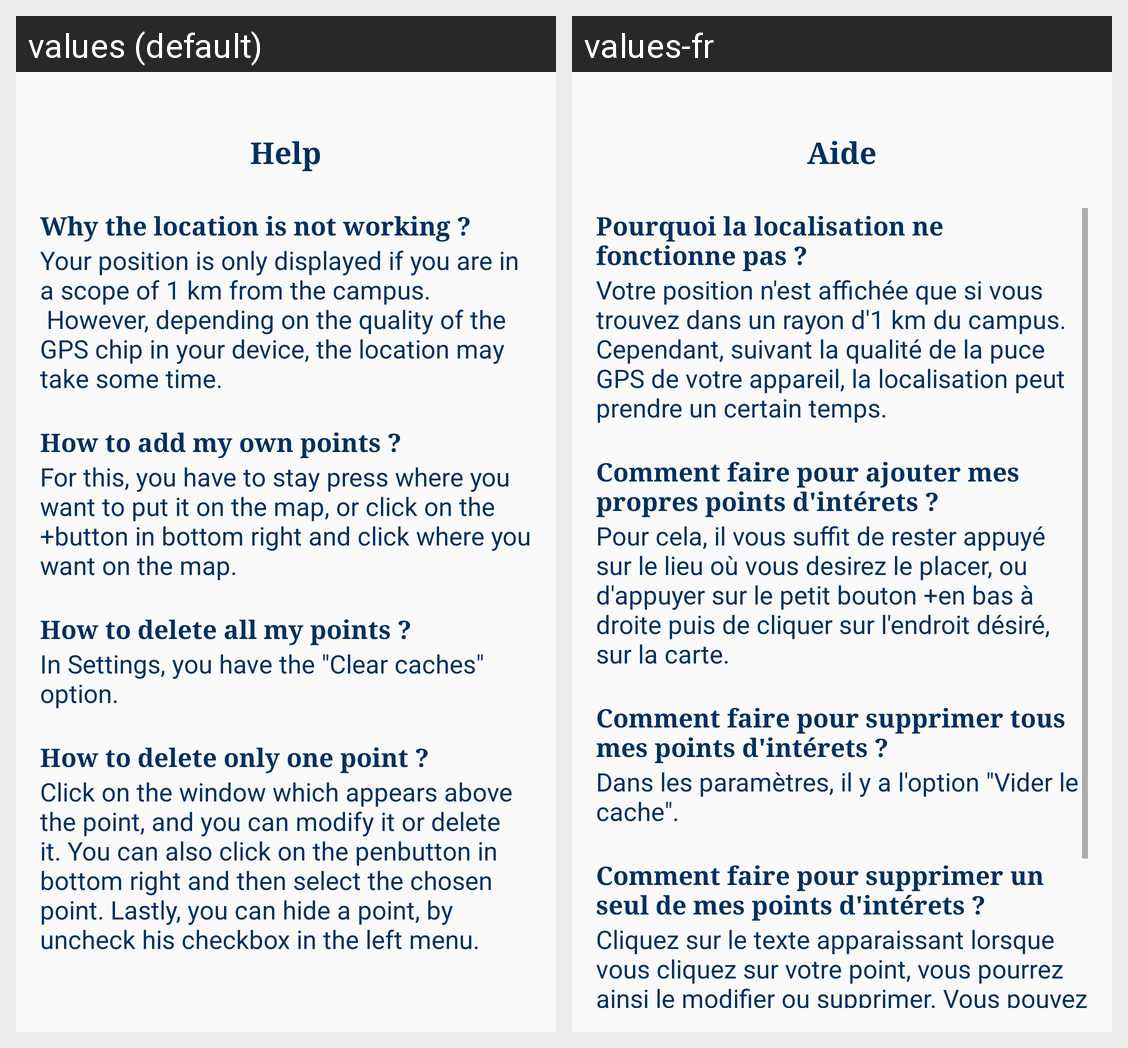

Here is an Android app screen in its default locale and in the app's own translations. Write out the translated-string differences for the strings that appear on this screen.
Android screen res/layout/activity_help.xml rendered under 2 locales, left to right: values (default), values-fr. Device: Nexus 5 (rendered at 1080×1920; each locale shown at half size, 540×960, under a caption strip naming it); theme AppTheme.
Strings drawn on this screen, with the default value and each locale's value (text and hints the layout hard-codes, and strings that could not be matched under every locale, appear in the picture but are not listed):

TitreAide
  values: Help
      
  values-fr: Aide
      

QuestionLocalisation
  values: Why the location is not working ?
  values-fr: Pourquoi la localisation ne fonctionne pas ?

ReponseLocalisation
  values: Your position is only displayed if you are in a scope of 1 km from the campus. 
       However, depending on the quality of the GPS chip in your device, the location may take some time.
      
  values-fr: Votre position n'est affichée que si vous trouvez dans un rayon d'1 km du campus.
      Cependant, suivant la qualité de la puce GPS de votre appareil, la localisation peut prendre un certain temps.
      

QuestionRajouPtsIntUser
  values: How to add my own points ?
  values-fr: Comment faire pour ajouter mes propres points d'intérets ?

ReponseRajouPtsIntUser
  values: For this, you have to stay press where you want to put it on the map, or click on the +button in bottom right and click where you want on the map.
      
  values-fr: Pour cela, il vous suffit de rester appuyé sur le lieu où vous desirez le placer, ou d'appuyer sur le petit bouton +en bas à droite puis de cliquer sur l'endroit désiré, sur la carte.
      

QuestionSupTsPtsIntUser
  values: How to delete all my points ?
  values-fr: Comment faire pour supprimer tous mes points d'intérets ?

ReponseSupTsPtsIntUser
  values: In Settings, you have the "Clear caches" option.
      
  values-fr: Dans les paramètres, il y a l'option "Vider le cache".
      

QuestionSup1PtsIntUser
  values: How to delete only one point ?
  values-fr: Comment faire pour supprimer un seul de mes points d'intérets ?

ReponseSup1PtsIntUser
  values: Click on the window which appears above the point, and you can modify it or delete it. You can also click on the penbutton in bottom right and then select the chosen point. Lastly, you can hide a point, by uncheck his checkbox in the left menu.
      
  values-fr: Cliquez sur le texte apparaissant lorsque vous cliquez sur votre point, vous pourrez ainsi le modifier ou supprimer. Vous pouvez également cliquer sur le bouton crayonen bas à droite, puis cliquer sur le point désiré. Enfin, vous pouvez aussi cacher ce point, en décochant sa case dans le menu à gauche
